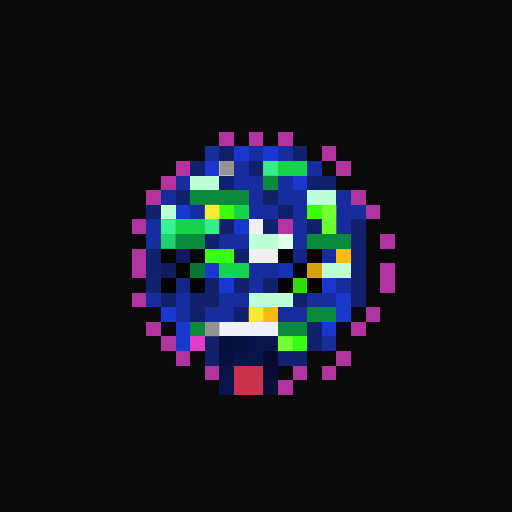
t = 0.00 s
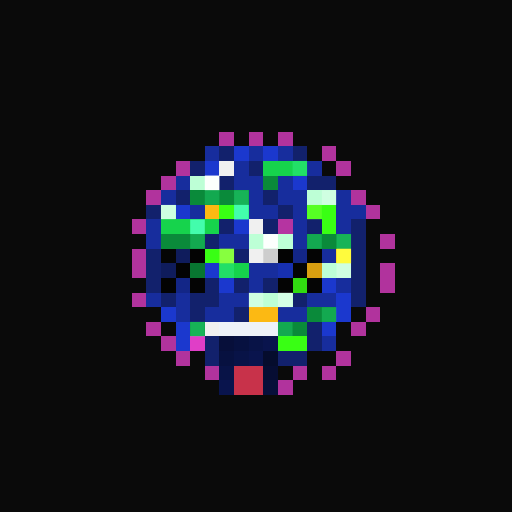
t = 1.06 s
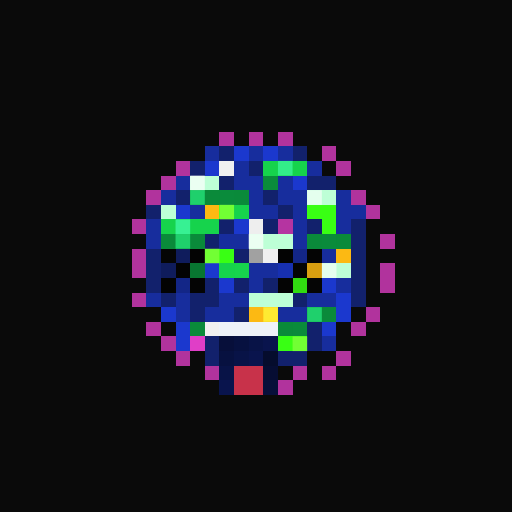
t = 2.13 s
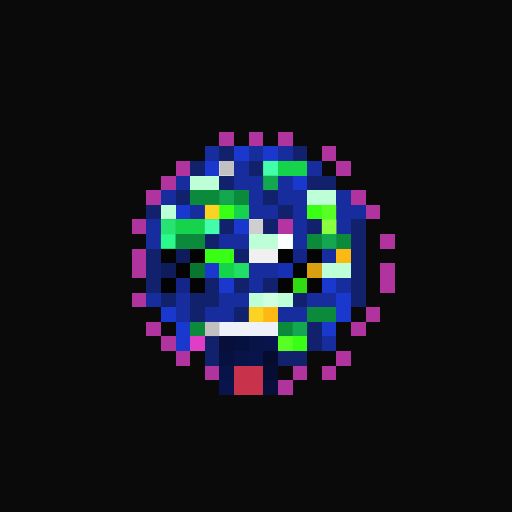
t = 3.19 s
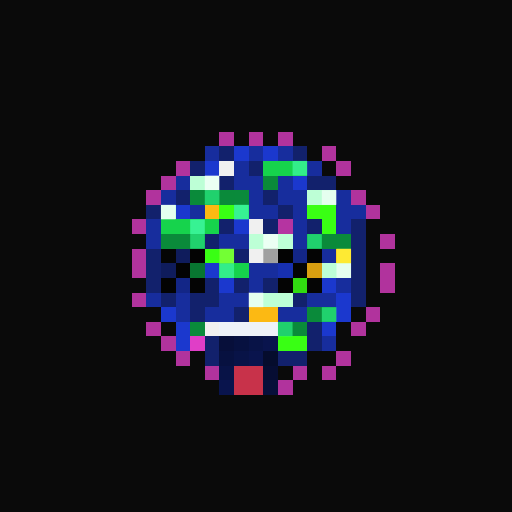
t = 4.25 s
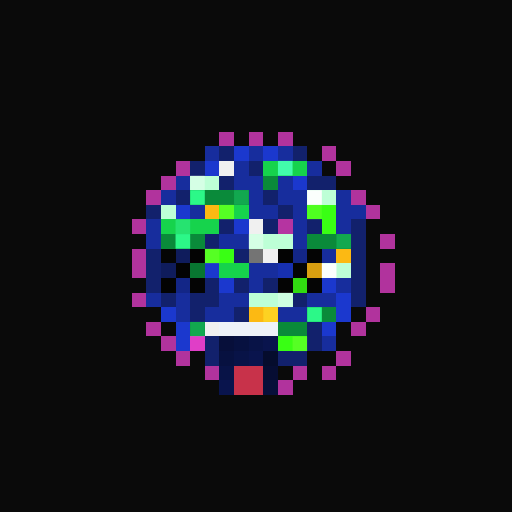
t = 5.32 s

The animated SVG that drew these frames (rendered in a browser with its animation timeline set to each time). Animation: 1 CSS @keyframes rule; one cycle of 6.38 s, repeats indefinitely.

<svg viewBox="0 0 35 35" shape-rendering="crispEdges" xmlns="http://www.w3.org/2000/svg"><style>@keyframes pop{0%,100%{opacity:0}18%{opacity:1}36%{opacity:0}}.a00{animation:pop 3.4s linear 0.00s infinite}.a01{animation:pop 3.4s linear -0.43s infinite}.a02{animation:pop 3.4s linear -0.85s infinite}.a03{animation:pop 3.4s linear -1.28s infinite}.a04{animation:pop 3.4s linear -1.70s infinite}.a05{animation:pop 3.4s linear -2.13s infinite}.a06{animation:pop 3.4s linear -2.55s infinite}.a07{animation:pop 3.4s linear -2.98s infinite}</style><rect width="35" height="35" fill="#0a0a0a"/><path fill="#b1339d" d="M15 9h1v1H15zM17 9h1v1H17zM19 9h1v1H19zM22 10h1v1H22zM12 11h1v1H12zM23 11h1v1H23zM11 12h1v1H11zM10 13h1v1H10zM24 13h1v1H24zM25 14h1v1H25zM9 15h1v1H9zM26 16h1v1H26zM9 17h1v1H9zM9 18h1v1H9zM26 18h1v1H26zM26 19h1v1H26zM9 20h1v1H9zM25 21h1v1H25zM10 22h1v1H10zM24 22h1v1H24zM11 23h1v1H11zM12 24h1v1H12zM23 24h1v1H23zM14 25h1v1H14zM20 25h1v1H20zM22 25h1v1H22zM19 26h1v1H19z"/><path fill="#172d9d" d="M14 10h1v1H14zM17 10h1v1H17zM19 10h1v1H19zM16 11h1v1H16zM21 11h1v1H21zM12 12h1v1H12zM16 12h2v1H16zM19 12h1v1H19zM11 13h1v1H11zM17 13h1v1H17zM19 13h2v1H19zM23 13h1v1H23zM13 14h1v1H13zM17 14h2v1H17zM20 14h1v1H20zM23 14h2v1H23zM10 15h1v1H10zM20 15h1v1H20zM23 15h1v1H23zM10 16h1v1H10zM15 16h2v1H15zM20 16h1v1H20zM22 17h1v1H22zM17 18h2v1H17zM17 19h1v1H17zM23 19h1v1H23zM10 20h1v1H10zM12 20h1v1H12zM15 20h2v1H15zM21 20h2v1H21zM12 21h1v1H12zM14 21h2v1H14zM19 21h2v1H19zM22 23h1v1H22z"/><path fill="#12216c" d="M15 10h1v1H15zM20 10h1v1H20zM13 11h1v1H13zM17 11h1v1H17zM15 12h1v1H15zM21 12h2v1H21zM12 13h1v1H12zM18 13h1v1H18zM10 14h1v1H10zM19 14h1v1H19zM15 15h1v1H15zM18 15h1v1H18zM21 15h1v1H21zM24 15h1v1H24zM14 16h1v1H14zM24 16h1v1H24zM10 17h1v1H10zM16 17h1v1H16zM24 17h1v1H24zM10 18h1v1H10zM24 18h1v1H24zM10 19h1v1H10zM14 19h1v1H14zM16 19h1v1H16zM18 19h1v1H18zM24 19h1v1H24zM11 20h1v1H11zM13 20h2v1H13zM20 20h1v1H20zM24 20h1v1H24zM13 21h1v1H13zM16 21h1v1H16zM21 22h1v1H21zM14 23h1v1H14zM21 23h1v1H21zM14 24h1v1H14zM19 24h2v1H19z"/><path fill="#1b38ce" d="M16 10h1v1H16zM18 10h1v1H18zM14 11h1v1H14zM20 12h1v1H20zM12 14h1v1H12zM16 15h1v1H16zM14 18h1v1H14zM15 19h1v1H15zM22 19h1v1H22zM23 20h1v1H23zM11 21h1v1H11zM23 21h1v1H23zM12 22h1v1H12zM22 22h1v1H22zM12 23h1v1H12z"/><path fill="#f0f0f0" d="M15 11h1v1H15zM17 15h1v1H17zM17 17h2v1H17zM14 22h1v1H14z"/><path fill="#16d34c" d="M18 11h3v1H18zM16 14h1v1H16zM11 15h4v1H11zM15 18h2v1H15z"/><path fill="#bdffd6" d="M13 12h2v1H13zM21 13h2v1H21zM11 14h1v1H11zM17 16h3v1H17zM22 18h2v1H22zM17 20h3v1H17z"/><path fill="#0a8a3a" d="M18 12h1v1H18zM13 13h4v1H13zM11 16h3v1H11zM21 16h3v1H21zM21 21h2v1H21zM13 22h1v1H13zM19 22h2v1H19z"/><path fill="#fcb913" d="M14 14h1v1H14zM23 17h1v1H23zM17 21h2v1H17z"/><path fill="#39ff14" d="M15 14h1v1H15zM21 14h2v1H21zM22 15h1v1H22zM14 17h2v1H14zM19 23h2v1H19z"/><path fill="#b534a1" d="M19 15h1v1H19z"/><path fill="#050505" d="M11 17h1v1H11zM21 19h1v1H21z"/><path fill="#0f1c5c" d="M12 17h1v1H12zM11 18h1v1H11z"/><path fill="#030303" d="M13 17h1v1H13zM19 17h1v1H19zM12 18h1v1H12zM11 19h1v1H11z"/><path fill="#132687" d="M20 17h1v1H20zM12 19h1v1H12z"/><path fill="#040404" d="M21 17h1v1H21zM20 18h1v1H20zM13 19h1v1H13zM19 19h1v1H19z"/><path fill="#087631" d="M13 18h1v1H13z"/><path fill="#1730b1" d="M19 18h1v1H19z"/><path fill="#d89f10" d="M21 18h1v1H21z"/><path fill="#31db11" d="M20 19h1v1H20z"/><path fill="#eef2f8" d="M15 22h4v1H15z"/><path fill="#e03ec7" d="M13 23h1v1H13z"/><path fill="#070f3a" d="M15 23h1v1H15zM18 26h1v1H18z"/><path fill="#071140" d="M16 23h1v1H16zM15 24h1v1H15z"/><path fill="#081347" d="M17 23h1v1H17zM16 24h1v1H16zM15 25h1v1H15z"/><path fill="#09144d" d="M18 23h1v1H18zM17 24h1v1H17zM15 26h1v1H15z"/><path fill="#050c2d" d="M18 24h1v1H18z"/><path fill="#c8324a" d="M16 25h2v1H16zM16 26h2v1H16z"/><path fill="#060d33" d="M18 25h1v1H18z"/><g fill="#6d6d6d"><rect x="15" y="11" width="1" height="1" class="a01"/><rect x="17" y="15" width="1" height="1" class="a03"/><rect x="17" y="17" width="1" height="1" class="a05"/><rect x="18" y="17" width="1" height="1" class="a00"/><rect x="14" y="22" width="1" height="1" class="a01"/></g><g fill="#46ffb2"><rect x="18" y="11" width="1" height="1" class="a02"/><rect x="19" y="11" width="1" height="1" class="a05"/><rect x="20" y="11" width="1" height="1" class="a00"/><rect x="16" y="14" width="1" height="1" class="a07"/><rect x="11" y="15" width="1" height="1" class="a01"/><rect x="12" y="15" width="1" height="1" class="a04"/><rect x="13" y="15" width="1" height="1" class="a07"/><rect x="14" y="15" width="1" height="1" class="a02"/><rect x="15" y="18" width="1" height="1" class="a00"/><rect x="16" y="18" width="1" height="1" class="a03"/></g><g fill="#ffffff"><rect x="13" y="12" width="1" height="1" class="a04"/><rect x="14" y="12" width="1" height="1" class="a07"/><rect x="21" y="13" width="1" height="1" class="a05"/><rect x="22" y="13" width="1" height="1" class="a00"/><rect x="11" y="14" width="1" height="1" class="a00"/><rect x="17" y="16" width="1" height="1" class="a04"/><rect x="18" y="16" width="1" height="1" class="a07"/><rect x="19" y="16" width="1" height="1" class="a02"/><rect x="22" y="18" width="1" height="1" class="a05"/><rect x="23" y="18" width="1" height="1" class="a00"/><rect x="17" y="20" width="1" height="1" class="a00"/><rect x="18" y="20" width="1" height="1" class="a03"/><rect x="19" y="20" width="1" height="1" class="a06"/></g><g fill="#2eff8e"><rect x="18" y="12" width="1" height="1" class="a03"/><rect x="13" y="13" width="1" height="1" class="a05"/><rect x="14" y="13" width="1" height="1" class="a00"/><rect x="15" y="13" width="1" height="1" class="a03"/><rect x="16" y="13" width="1" height="1" class="a06"/><rect x="11" y="16" width="1" height="1" class="a02"/><rect x="12" y="16" width="1" height="1" class="a05"/><rect x="13" y="16" width="1" height="1" class="a00"/><rect x="21" y="16" width="1" height="1" class="a00"/><rect x="22" y="16" width="1" height="1" class="a03"/><rect x="23" y="16" width="1" height="1" class="a06"/><rect x="21" y="21" width="1" height="1" class="a05"/><rect x="22" y="21" width="1" height="1" class="a00"/><rect x="13" y="22" width="1" height="1" class="a06"/><rect x="19" y="22" width="1" height="1" class="a00"/><rect x="20" y="22" width="1" height="1" class="a03"/></g><g fill="#ffff40"><rect x="14" y="14" width="1" height="1" class="a01"/><rect x="23" y="17" width="1" height="1" class="a07"/><rect x="17" y="21" width="1" height="1" class="a01"/><rect x="18" y="21" width="1" height="1" class="a04"/></g><g fill="#8cff42"><rect x="15" y="14" width="1" height="1" class="a04"/><rect x="21" y="14" width="1" height="1" class="a06"/><rect x="22" y="14" width="1" height="1" class="a01"/><rect x="22" y="15" width="1" height="1" class="a02"/><rect x="14" y="17" width="1" height="1" class="a04"/><rect x="15" y="17" width="1" height="1" class="a07"/><rect x="19" y="23" width="1" height="1" class="a01"/><rect x="20" y="23" width="1" height="1" class="a04"/></g></svg>
